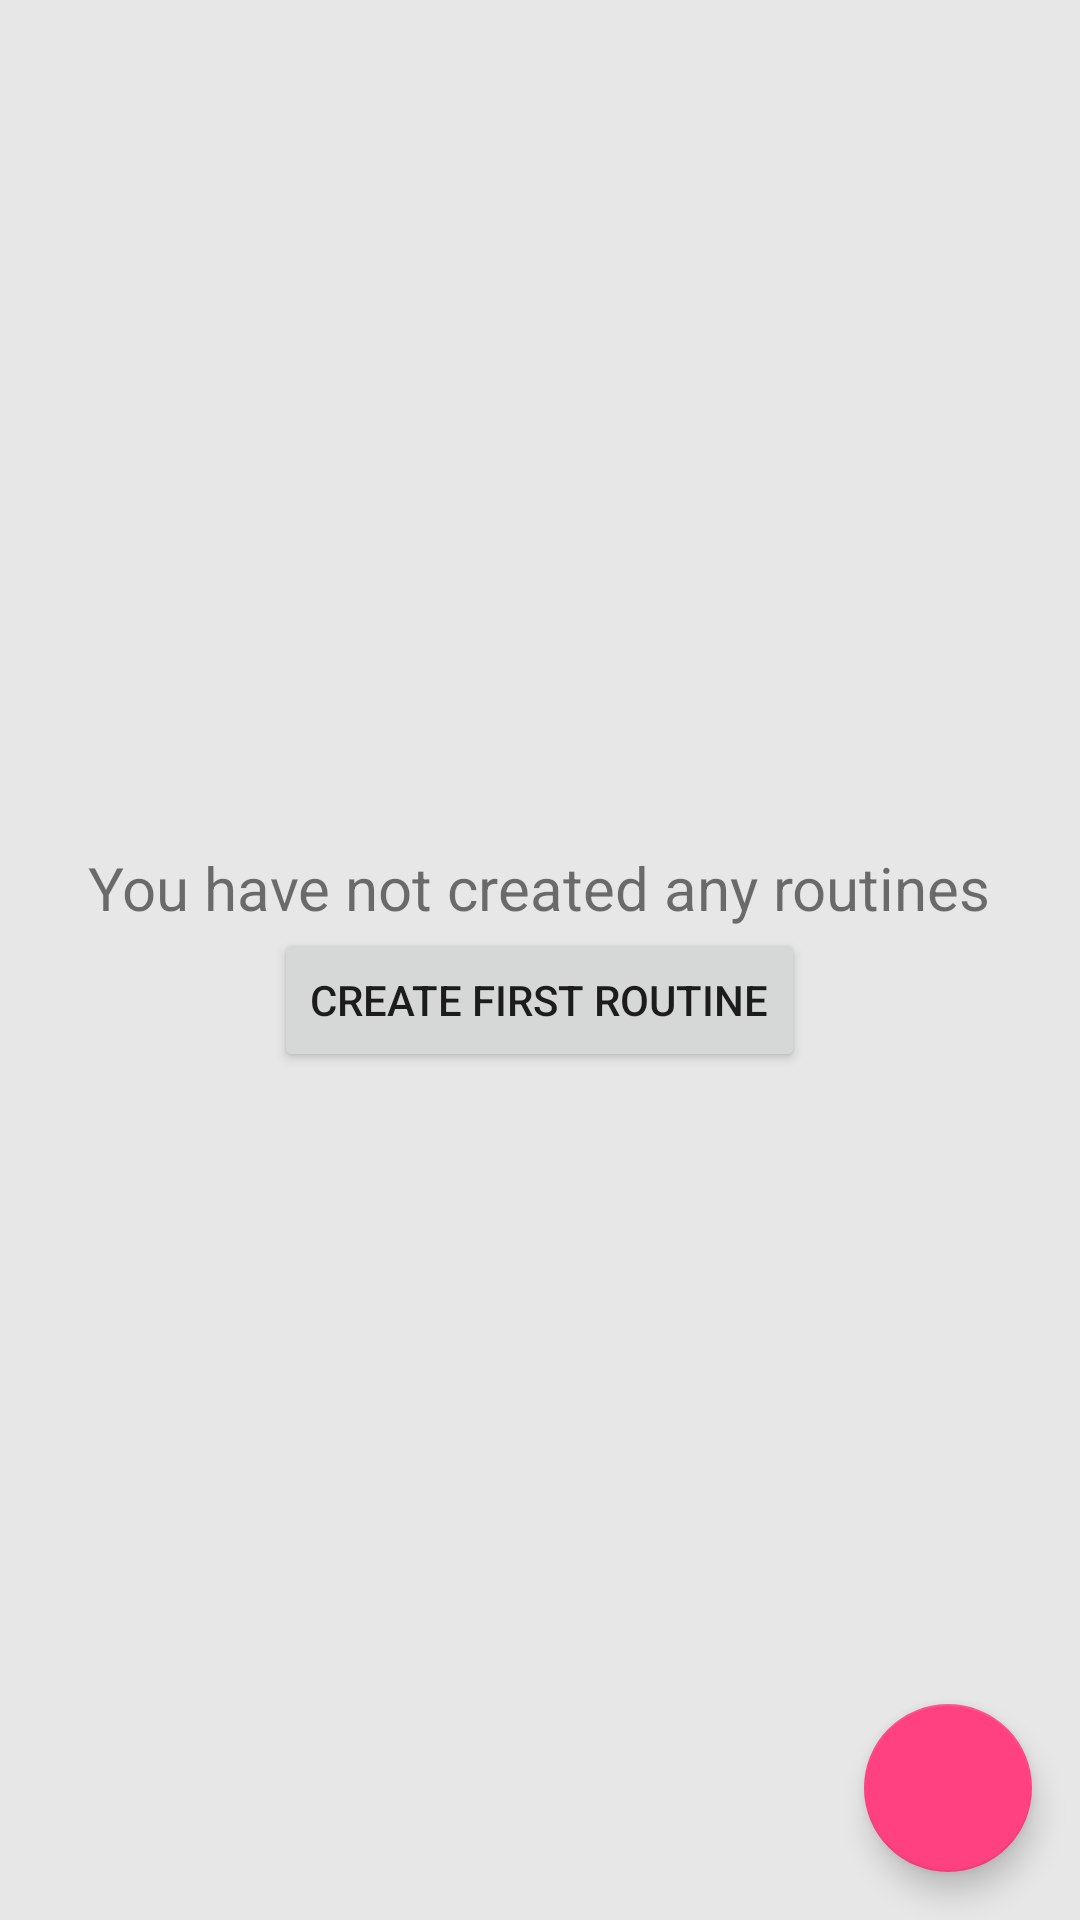

Android layout source for this screen:
<!-- AndroidManifest.xml: application theme AppTheme -->
<!-- res/layout/fragment_routinelist.xml -->
<?xml version="1.0" encoding="utf-8"?>
<RelativeLayout xmlns:android="http://schemas.android.com/apk/res/android"
    xmlns:tools="http://schemas.android.com/tools"
    android:layout_width="match_parent"
    android:layout_height="match_parent"
    tools:context=".MainActivity">

    <android.support.v7.widget.RecyclerView
        android:id="@+id/routinelist_recycler_view"
        android:layout_width="match_parent"
        android:layout_height="match_parent"/>

    <android.support.design.widget.FloatingActionButton
        android:id="@+id/fab_new_routine"
        android:layout_width="wrap_content"
        android:layout_height="wrap_content"
        android:layout_alignParentBottom="true"
        android:layout_alignParentEnd="true"
        android:src="@drawable/ic_fab_add"
        android:layout_margin="16dp" />

    <LinearLayout
        android:id="@+id/routinelist_empty_routines_view"
        android:layout_width="match_parent"
        android:layout_height="match_parent"
        android:orientation="vertical"
        android:gravity="center"
        android:background="@color/mediumLightGray">

        <TextView
            android:layout_width="wrap_content"
            android:layout_height="wrap_content"
            android:text="@string/empty_routines_text"
            android:textSize="20sp"/>

        <Button
            android:id="@+id/routinelist_empty_routines_button"
            android:layout_width="wrap_content"
            android:layout_height="wrap_content"
            android:text="@string/add_routine_button"/>

    </LinearLayout>

</RelativeLayout>
<!-- resources referenced by this layout -->
<resources>
  <color name="mediumLightGray">#E7E7E7</color>
  <string name="add_routine_button">Create first routine</string>
  <string name="empty_routines_text">You have not created any routines</string>
  <style name="AppTheme" parent="Theme.AppCompat.Light.DarkActionBar">
          
          <item name="colorPrimary">@color/colorPrimary</item>
          <item name="colorPrimaryDark">@color/colorPrimaryDark</item>
          <item name="colorAccent">@color/colorAccent</item>
  
          <item name="actionOverflowMenuStyle">@style/OverflowMenu</item>
          
      </style>
  <color name="colorPrimary">#3F51B5</color>
  <color name="colorPrimaryDark">#303F9F</color>
  <color name="colorAccent">#FF4081</color>
  <style name="OverflowMenu" parent="Widget.AppCompat.PopupMenu.Overflow">
          
          <item name="overlapAnchor">false</item>
  
          
          <item name="android:overlapAnchor">false</item>
          <item name="android:dropDownVerticalOffset">4.0dip</item>
  
      </style>
</resources>
